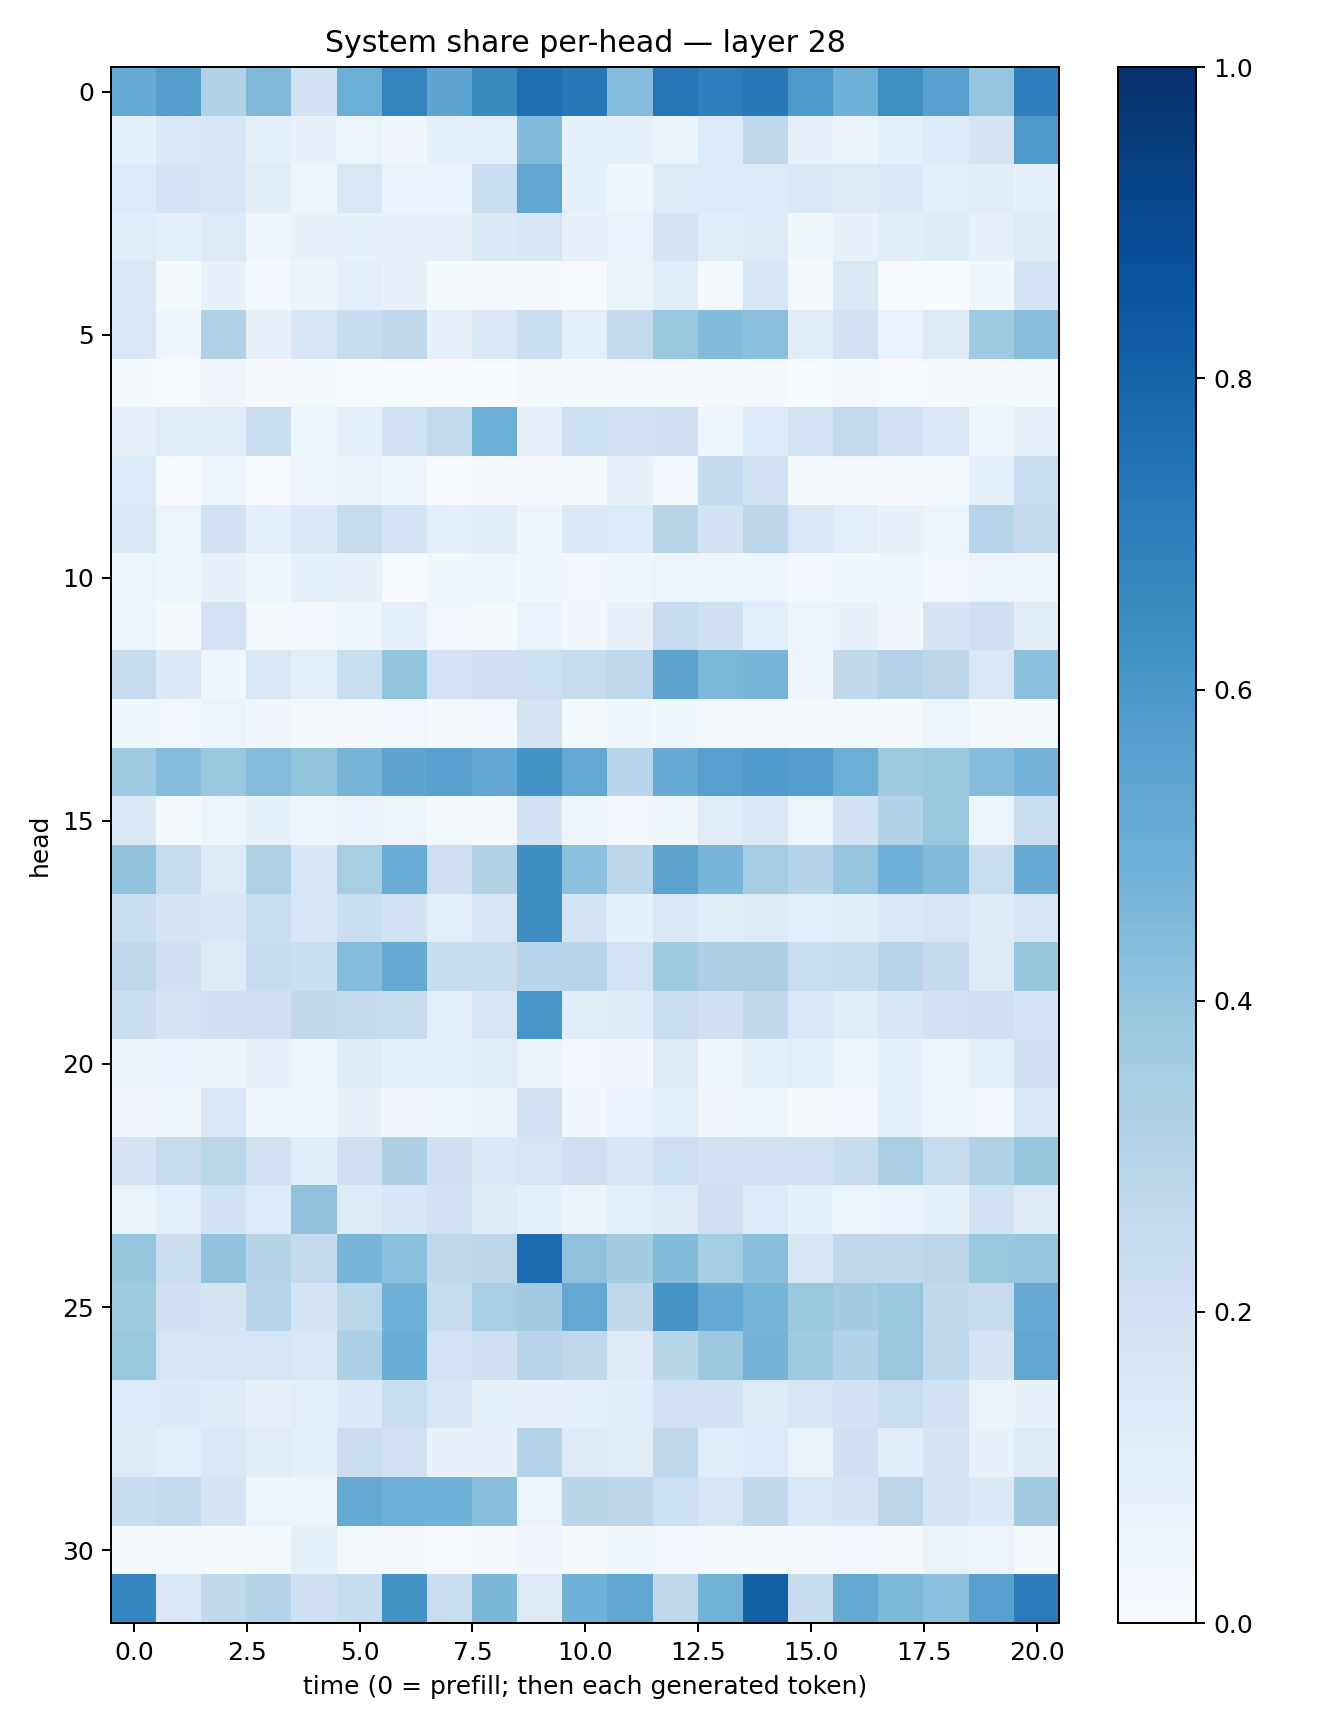

Source data for this figure (header and first rows):
0.51936615, 0.5663982, 0.3120877, 0.44813156, 0.18810785, 0.4996202, 0.67856616, 0.5358802, 0.65558225, 0.75499785, 0.72195, 0.43410084, 0.73710626, 0.6965855, 0.72166467, 0.5925305, 0.48747417, 0.6331877, 0.56045437, 0.39824432, 0.69259393
0.09072, 0.143, 0.1634, 0.094, 0.07763, 0.05146, 0.0321, 0.09088, 0.09829, 0.4427, 0.08457, 0.08691, 0.06382, 0.136, 0.2667, 0.07944, 0.06298, 0.09464, 0.1362, 0.1738, 0.593
0.1367, 0.1838, 0.1656, 0.1124, 0.05095, 0.1499, 0.06703, 0.06707, 0.2316, 0.535, 0.09318, 0.0446, 0.1214, 0.1355, 0.1352, 0.1492, 0.126, 0.1436, 0.1074, 0.1126, 0.09073
0.1141, 0.09874, 0.1259, 0.04706, 0.07776, 0.08417, 0.08168, 0.07937, 0.1416, 0.1637, 0.07754, 0.07014, 0.1786, 0.1141, 0.1247, 0.03813, 0.07456, 0.1119, 0.1228, 0.07836, 0.1217
0.1549, 0.01614, 0.07261, 0.02478, 0.06384, 0.09378, 0.07316, 0.01254, 0.009811, 0.009749, 0.004623, 0.06326, 0.1153, 0.01859, 0.1574, 0.01369, 0.1492, 0.006724, 0.003857, 0.03645, 0.1864
0.1548, 0.04813, 0.3172, 0.07896, 0.1686, 0.242, 0.2759, 0.07449, 0.1465, 0.2244, 0.0969, 0.2527, 0.3897, 0.4393, 0.4198, 0.1114, 0.1928, 0.06907, 0.1314, 0.3676, 0.4264
0.01336, 0.006249, 0.03432, 0.009914, 0.02108, 0.006519, 0.005942, 0.004517, 0.004317, 0.01676, 0.01552, 0.02088, 0.01675, 0.01188, 0.01161, 0.003562, 0.01736, 0.007503, 0.01036, 0.01579, 0.01274
0.07132, 0.1154, 0.1129, 0.2282, 0.05105, 0.09647, 0.2024, 0.2586, 0.4966, 0.0719, 0.2163, 0.1971, 0.2044, 0.04941, 0.1352, 0.1855, 0.2596, 0.1981, 0.1557, 0.0596, 0.07998
0.1337, 0.006213, 0.04705, 0.006105, 0.04011, 0.06452, 0.04416, 0.002829, 0.009972, 0.008325, 0.01982, 0.07103, 0.02462, 0.2506, 0.1908, 0.009333, 0.01269, 0.008139, 0.01239, 0.08897, 0.231
0.1504, 0.05337, 0.1885, 0.09023, 0.1464, 0.2453, 0.1864, 0.09653, 0.1112, 0.04774, 0.1407, 0.1356, 0.2902, 0.1911, 0.2783, 0.153, 0.1044, 0.07355, 0.05872, 0.2957, 0.2585
0.05175, 0.04072, 0.07776, 0.0446, 0.08731, 0.07582, 0.006419, 0.03612, 0.04818, 0.0368, 0.02796, 0.04206, 0.05123, 0.04913, 0.06084, 0.02905, 0.03725, 0.04626, 0.02854, 0.05473, 0.04836
0.05885, 0.0186, 0.1813, 0.01618, 0.02354, 0.04424, 0.09985, 0.02632, 0.02055, 0.06714, 0.03135, 0.07992, 0.2491, 0.2084, 0.1077, 0.05359, 0.07606, 0.03282, 0.1733, 0.2138, 0.1117
0.2441, 0.1369, 0.03869, 0.1546, 0.09967, 0.2333, 0.3998, 0.1872, 0.2119, 0.2183, 0.2437, 0.2745, 0.541, 0.456, 0.47, 0.0441, 0.2639, 0.307, 0.2785, 0.1497, 0.4189
0.03708, 0.02704, 0.06192, 0.03201, 0.01598, 0.01696, 0.02391, 0.01279, 0.0263, 0.1739, 0.01923, 0.04901, 0.03794, 0.02289, 0.01773, 0.01011, 0.0198, 0.02296, 0.05703, 0.02137, 0.0186
0.3684, 0.4335, 0.3846, 0.4366, 0.4004, 0.4718, 0.5412, 0.5604, 0.5285, 0.6183, 0.5272, 0.2961, 0.5194, 0.5605, 0.5842, 0.5688, 0.4987, 0.3762, 0.3879, 0.4355, 0.4729
0.1484, 0.02289, 0.0597, 0.0839, 0.04895, 0.06985, 0.05813, 0.0188, 0.02235, 0.1926, 0.05052, 0.02753, 0.03887, 0.1168, 0.1407, 0.06188, 0.1879, 0.3103, 0.386, 0.05392, 0.2338
0.4072, 0.2405, 0.1323, 0.3222, 0.1625, 0.341, 0.5071, 0.2129, 0.3119, 0.6391, 0.4146, 0.2777, 0.5461, 0.465, 0.3548, 0.3006, 0.3982, 0.4833, 0.4386, 0.2333, 0.5127
0.2242, 0.1781, 0.1638, 0.2333, 0.1627, 0.2234, 0.1929, 0.1033, 0.1711, 0.6418, 0.177, 0.08423, 0.1519, 0.1154, 0.1273, 0.108, 0.1105, 0.1433, 0.1701, 0.1233, 0.1681
0.2719, 0.2082, 0.1314, 0.2358, 0.2263, 0.4358, 0.5189, 0.2457, 0.24, 0.2941, 0.2959, 0.1843, 0.369, 0.3342, 0.3324, 0.2317, 0.2377, 0.2953, 0.2505, 0.1292, 0.3937
0.2258, 0.1775, 0.2086, 0.2044, 0.2683, 0.2577, 0.2351, 0.1044, 0.1686, 0.6028, 0.1182, 0.1233, 0.2289, 0.2109, 0.2644, 0.1525, 0.1117, 0.164, 0.1971, 0.2106, 0.186
0.06484, 0.07023, 0.06376, 0.0811, 0.05931, 0.1213, 0.098, 0.1041, 0.1161, 0.06352, 0.02374, 0.03402, 0.1318, 0.04909, 0.08259, 0.1065, 0.0622, 0.08694, 0.0529, 0.1024, 0.2063
0.03401, 0.03812, 0.1513, 0.04347, 0.04562, 0.07983, 0.03373, 0.03875, 0.06498, 0.1914, 0.0333, 0.06895, 0.09481, 0.03243, 0.05943, 0.01164, 0.02435, 0.08847, 0.05657, 0.02977, 0.144
0.1786, 0.2444, 0.2889, 0.1992, 0.1164, 0.2123, 0.3266, 0.2038, 0.1426, 0.1655, 0.213, 0.1634, 0.2172, 0.1985, 0.1963, 0.1976, 0.2352, 0.3377, 0.2448, 0.3191, 0.3927
0.06357, 0.1064, 0.1932, 0.1334, 0.4087, 0.1275, 0.1637, 0.1991, 0.1232, 0.09268, 0.06344, 0.104, 0.1325, 0.2148, 0.1336, 0.0838, 0.06077, 0.06659, 0.08562, 0.1982, 0.13
0.3945, 0.2254, 0.4034, 0.3017, 0.2556, 0.4682, 0.4196, 0.2675, 0.2782, 0.7722, 0.4126, 0.3592, 0.4407, 0.3551, 0.426, 0.1624, 0.2687, 0.2685, 0.2846, 0.3891, 0.3964
0.3707, 0.2097, 0.1759, 0.2968, 0.1721, 0.2855, 0.4899, 0.2384, 0.3456, 0.3616, 0.5249, 0.2731, 0.6056, 0.515, 0.4695, 0.3837, 0.3577, 0.3866, 0.2629, 0.2404, 0.5146
0.3867, 0.1644, 0.1649, 0.1692, 0.1517, 0.331, 0.5013, 0.181, 0.2043, 0.2939, 0.2709, 0.1319, 0.292, 0.3827, 0.4732, 0.3696, 0.3126, 0.3796, 0.2692, 0.1773, 0.5286
0.1346, 0.1391, 0.123, 0.07884, 0.1008, 0.1405, 0.2326, 0.17, 0.0837, 0.08032, 0.0931, 0.117, 0.203, 0.192, 0.1291, 0.1695, 0.1941, 0.2275, 0.1948, 0.06397, 0.07612
0.1293, 0.1059, 0.1522, 0.1121, 0.08672, 0.2272, 0.2011, 0.0781, 0.07713, 0.3076, 0.1326, 0.1094, 0.2681, 0.1197, 0.1346, 0.06513, 0.2092, 0.1155, 0.1783, 0.07122, 0.1213
0.2351, 0.2611, 0.1794, 0.06127, 0.05692, 0.5123, 0.4895, 0.4882, 0.4294, 0.05526, 0.2906, 0.2787, 0.2158, 0.1705, 0.2668, 0.1551, 0.1772, 0.2835, 0.177, 0.137, 0.361
0.01374, 0.01541, 0.01362, 0.01588, 0.08518, 0.01602, 0.01358, 0.006175, 0.01121, 0.0331, 0.009906, 0.03616, 0.03075, 0.01838, 0.01489, 0.01747, 0.02766, 0.01808, 0.06453, 0.05723, 0.01176
0.6689, 0.1438, 0.2638, 0.2996, 0.2075, 0.2361, 0.6184, 0.2269, 0.4573, 0.1268, 0.4818, 0.5293, 0.2729, 0.4776, 0.8164, 0.2349, 0.5125, 0.4564, 0.4193, 0.5548, 0.7084
